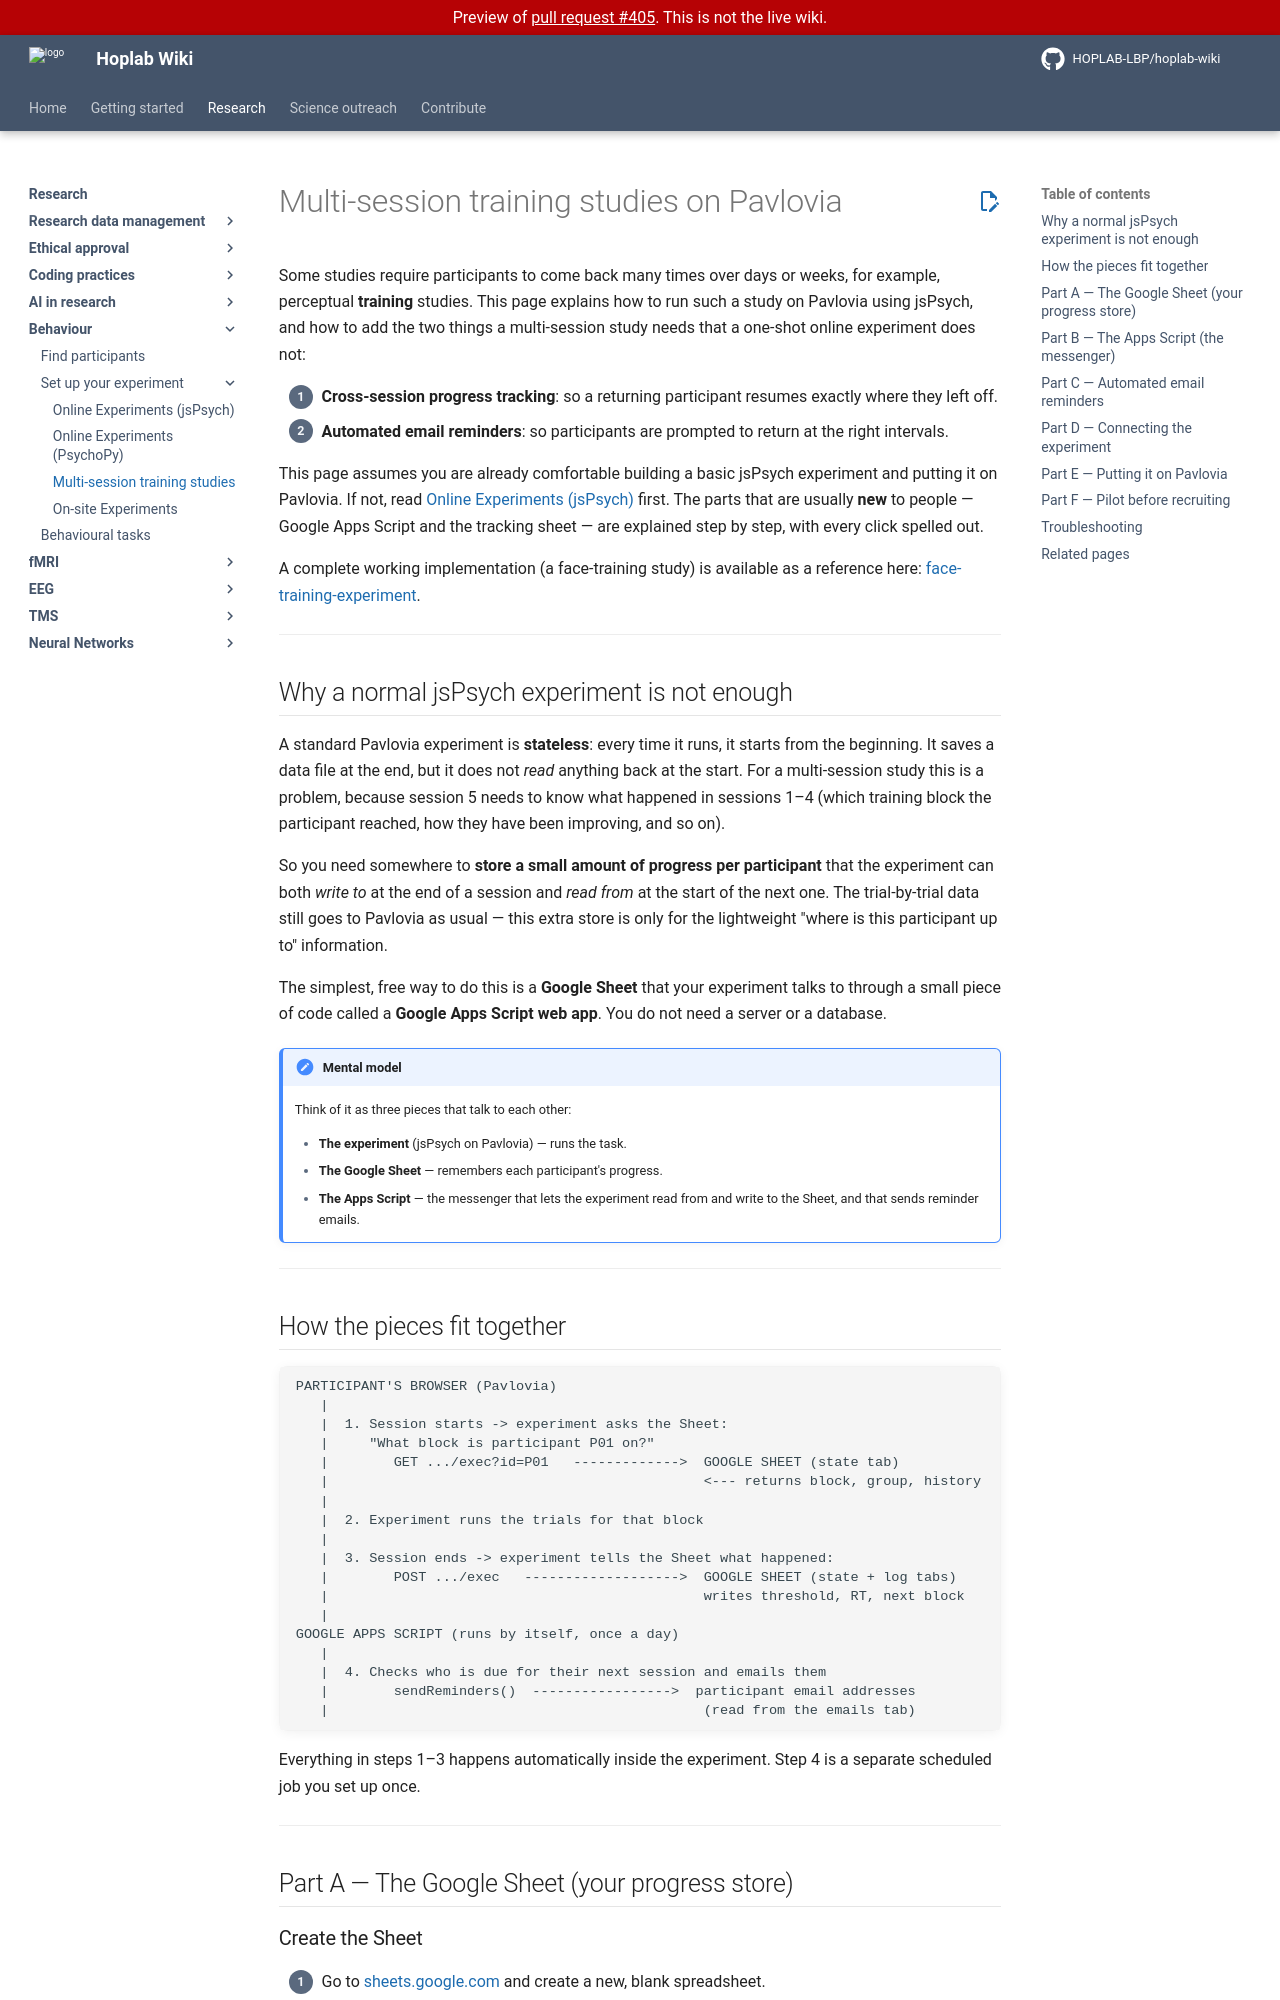

repository: HOPLAB-LBP/hoplab-wiki · page: pr-preview/pr-405/research/behaviour/experimental-setup/pavlovia-training-study.html · generator: mkdocs

# Multi-session training studies on Pavlovia

Some studies require participants to come back many times over days or weeks, for example, perceptual **training** studies. This page explains how to run such a study on Pavlovia using jsPsych, and how to add the two things a multi-session study needs that a one-shot online experiment does not:

1. **Cross-session progress tracking**: so a returning participant resumes exactly where they left off.
2. **Automated email reminders**: so participants are prompted to return at the right intervals.

This page assumes you are already comfortable building a basic jsPsych experiment and putting it on Pavlovia. If not, read [Online Experiments (jsPsych)](pavlovia-jspsych.md) first. The parts that are usually **new** to people — Google Apps Script and the tracking sheet — are explained step by step, with every click spelled out.

A complete working implementation (a face-training study) is available as a reference here: [face-training-experiment](https://github.com/LauraSoen/face-training-experiment){target="_blank"}.

---

## Why a normal jsPsych experiment is not enough

A standard Pavlovia experiment is **stateless**: every time it runs, it starts from the beginning. It saves a data file at the end, but it does not *read* anything back at the start. For a multi-session study this is a problem, because session 5 needs to know what happened in sessions 1–4 (which training block the participant reached, how they have been improving, and so on).

So you need somewhere to **store a small amount of progress per participant** that the experiment can both *write to* at the end of a session and *read from* at the start of the next one. The trial-by-trial data still goes to Pavlovia as usual — this extra store is only for the lightweight "where is this participant up to" information.

The simplest, free way to do this is a **Google Sheet** that your experiment talks to through a small piece of code called a **Google Apps Script web app**. You do not need a server or a database.

!!! note "Mental model"
    Think of it as three pieces that talk to each other:

    - **The experiment** (jsPsych on Pavlovia) — runs the task.
    - **The Google Sheet** — remembers each participant's progress.
    - **The Apps Script** — the messenger that lets the experiment read from and write to the Sheet, and that sends reminder emails.

---
